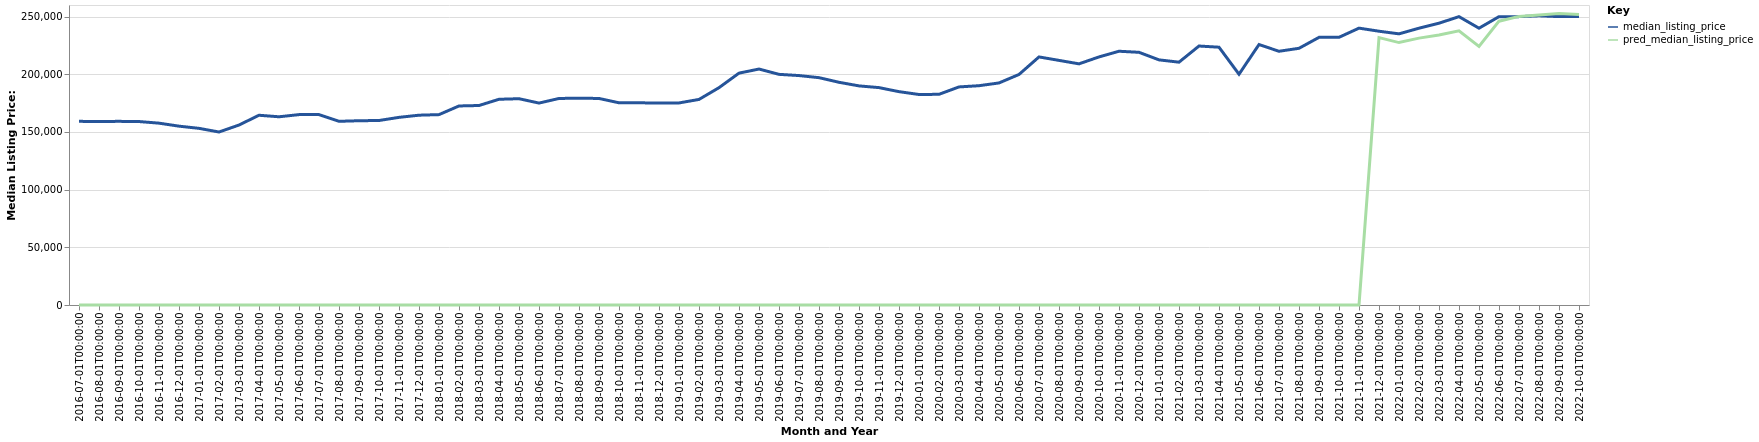

The table this chart was drawn from, first rows:
date, time_idx, median_listing_price, thirty_year_interest_rate_five, month, county_name, active_listing_count, pred_median_listing_price, month_year
2016-07-01, 0, 159162, 3.72, 7, Tupelo, MS, 636.0, 0, Jul-2016
2016-08-01, 1, 159056, 3.73, 8, Tupelo, MS, 632.0, 0, Aug-2016
2016-09-01, 2, 159162, 3.66, 9, Tupelo, MS, 636.0, 0, Sep-2016
2016-10-01, 3, 159000, 3.64, 10, Tupelo, MS, 655.0, 0, Oct-2016
2016-11-01, 4, 157600, 3.66, 11, Tupelo, MS, 647.0, 0, Nov-2016
2016-12-01, 5, 155000, 3.48, 12, Tupelo, MS, 628.0, 0, Dec-2016
2017-01-01, 6, 153100, 3.45, 1, Tupelo, MS, 585.0, 0, Jan-2017
2017-02-01, 7, 149925, 3.5, 2, Tupelo, MS, 566.0, 0, Feb-2017
2017-03-01, 8, 155975, 3.52, 3, Tupelo, MS, 579.0, 0, Mar-2017
2017-04-01, 9, 164450, 4.03, 4, Tupelo, MS, 568.0, 0, Apr-2017
2017-05-01, 10, 163125, 4.32, 5, Tupelo, MS, 588.0, 0, May-2017
2017-06-01, 11, 165000, 4.2, 6, Tupelo, MS, 583.0, 0, Jun-2017
2017-07-01, 12, 165000, 4.19, 7, Tupelo, MS, 609.0, 0, Jul-2017
2017-08-01, 13, 159200, 4.3, 8, Tupelo, MS, 613.0, 0, Aug-2017
2017-09-01, 14, 159700, 4.1, 9, Tupelo, MS, 609.0, 0, Sep-2017
2017-10-01, 15, 159900, 4.05, 10, Tupelo, MS, 597.0, 0, Oct-2017
2017-11-01, 16, 162625, 3.94, 11, Tupelo, MS, 586.0, 0, Nov-2017
2017-12-01, 17, 164500, 4.03, 12, Tupelo, MS, 554.0, 0, Dec-2017
2018-01-01, 18, 165000, 3.93, 1, Tupelo, MS, 543.0, 0, Jan-2018
2018-02-01, 19, 172500, 3.83, 2, Tupelo, MS, 541.0, 0, Feb-2018
2018-03-01, 20, 172900, 3.94, 3, Tupelo, MS, 554.0, 0, Mar-2018
2018-04-01, 21, 178300, 3.95, 4, Tupelo, MS, 590.0, 0, Apr-2018
2018-05-01, 22, 178788, 3.99, 5, Tupelo, MS, 586.0, 0, May-2018
2018-06-01, 23, 175000, 4.15, 6, Tupelo, MS, 597.0, 0, Jun-2018
2018-07-01, 24, 179000, 4.4, 7, Tupelo, MS, 612.0, 0, Jul-2018
2018-08-01, 25, 179250, 4.46, 8, Tupelo, MS, 599.0, 0, Aug-2018
2018-09-01, 26, 179000, 4.58, 9, Tupelo, MS, 586.0, 0, Sep-2018
2018-10-01, 27, 175250, 4.66, 10, Tupelo, MS, 549.0, 0, Oct-2018
2018-11-01, 28, 175250, 4.62, 11, Tupelo, MS, 529.0, 0, Nov-2018
2018-12-01, 29, 175000, 4.54, 12, Tupelo, MS, 496.0, 0, Dec-2018
2019-01-01, 30, 175125, 4.6, 1, Tupelo, MS, 483.0, 0, Jan-2019
2019-02-01, 31, 178163, 4.72, 2, Tupelo, MS, 485.0, 0, Feb-2019
2019-03-01, 32, 188357, 4.9, 3, Tupelo, MS, 485.0, 0, Mar-2019
2019-04-01, 33, 200950, 4.94, 4, Tupelo, MS, 481.0, 0, Apr-2019
2019-05-01, 34, 204500, 4.75, 5, Tupelo, MS, 499.0, 0, May-2019
2019-06-01, 35, 199900, 4.51, 6, Tupelo, MS, 497.0, 0, Jun-2019
2019-07-01, 36, 198850, 4.41, 7, Tupelo, MS, 510.0, 0, Jul-2019
2019-08-01, 37, 197027, 4.41, 8, Tupelo, MS, 505.0, 0, Aug-2019
2019-09-01, 38, 193018, 4.2, 9, Tupelo, MS, 503.0, 0, Sep-2019
2019-10-01, 39, 189900, 4.14, 10, Tupelo, MS, 495.0, 0, Oct-2019
2019-11-01, 40, 188400, 3.84, 11, Tupelo, MS, 475.0, 0, Nov-2019
2019-12-01, 41, 184900, 3.81, 12, Tupelo, MS, 462.0, 0, Dec-2019
2020-01-01, 42, 182425, 3.75, 1, Tupelo, MS, 448.0, 0, Jan-2020
2020-02-01, 43, 182600, 3.73, 2, Tupelo, MS, 464.0, 0, Feb-2020
2020-03-01, 44, 189000, 3.78, 3, Tupelo, MS, 447.0, 0, Mar-2020
2020-04-01, 45, 190063, 3.75, 4, Tupelo, MS, 427.0, 0, Apr-2020
2020-05-01, 46, 192450, 3.74, 5, Tupelo, MS, 391.0, 0, May-2020
2020-06-01, 47, 199800, 3.72, 6, Tupelo, MS, 354.0, 0, Jun-2020
2020-07-01, 48, 215000, 3.49, 7, Tupelo, MS, 341.0, 0, Jul-2020
2020-08-01, 49, 212000, 3.65, 8, Tupelo, MS, 323.0, 0, Aug-2020
2020-09-01, 50, 209000, 3.33, 9, Tupelo, MS, 311.0, 0, Sep-2020
2020-10-01, 51, 215000, 3.28, 10, Tupelo, MS, 288.0, 0, Oct-2020
2020-11-01, 52, 219925, 3.21, 11, Tupelo, MS, 282.0, 0, Nov-2020
2020-12-01, 53, 219000, 3.07, 12, Tupelo, MS, 283.0, 0, Dec-2020
2021-01-01, 54, 212450, 2.99, 1, Tupelo, MS, 256.0, 0, Jan-2021
2021-02-01, 55, 210450, 2.93, 2, Tupelo, MS, 235.0, 0, Feb-2021
2021-03-01, 56, 224450, 2.88, 3, Tupelo, MS, 213.0, 0, Mar-2021
2021-04-01, 57, 223425, 2.84, 4, Tupelo, MS, 188.0, 0, Apr-2021
2021-05-01, 58, 200000, 2.71, 5, Tupelo, MS, 200.0, 0, May-2021
2021-06-01, 59, 225725, 2.79, 6, Tupelo, MS, 218.0, 0, Jun-2021
... 16 more rows
